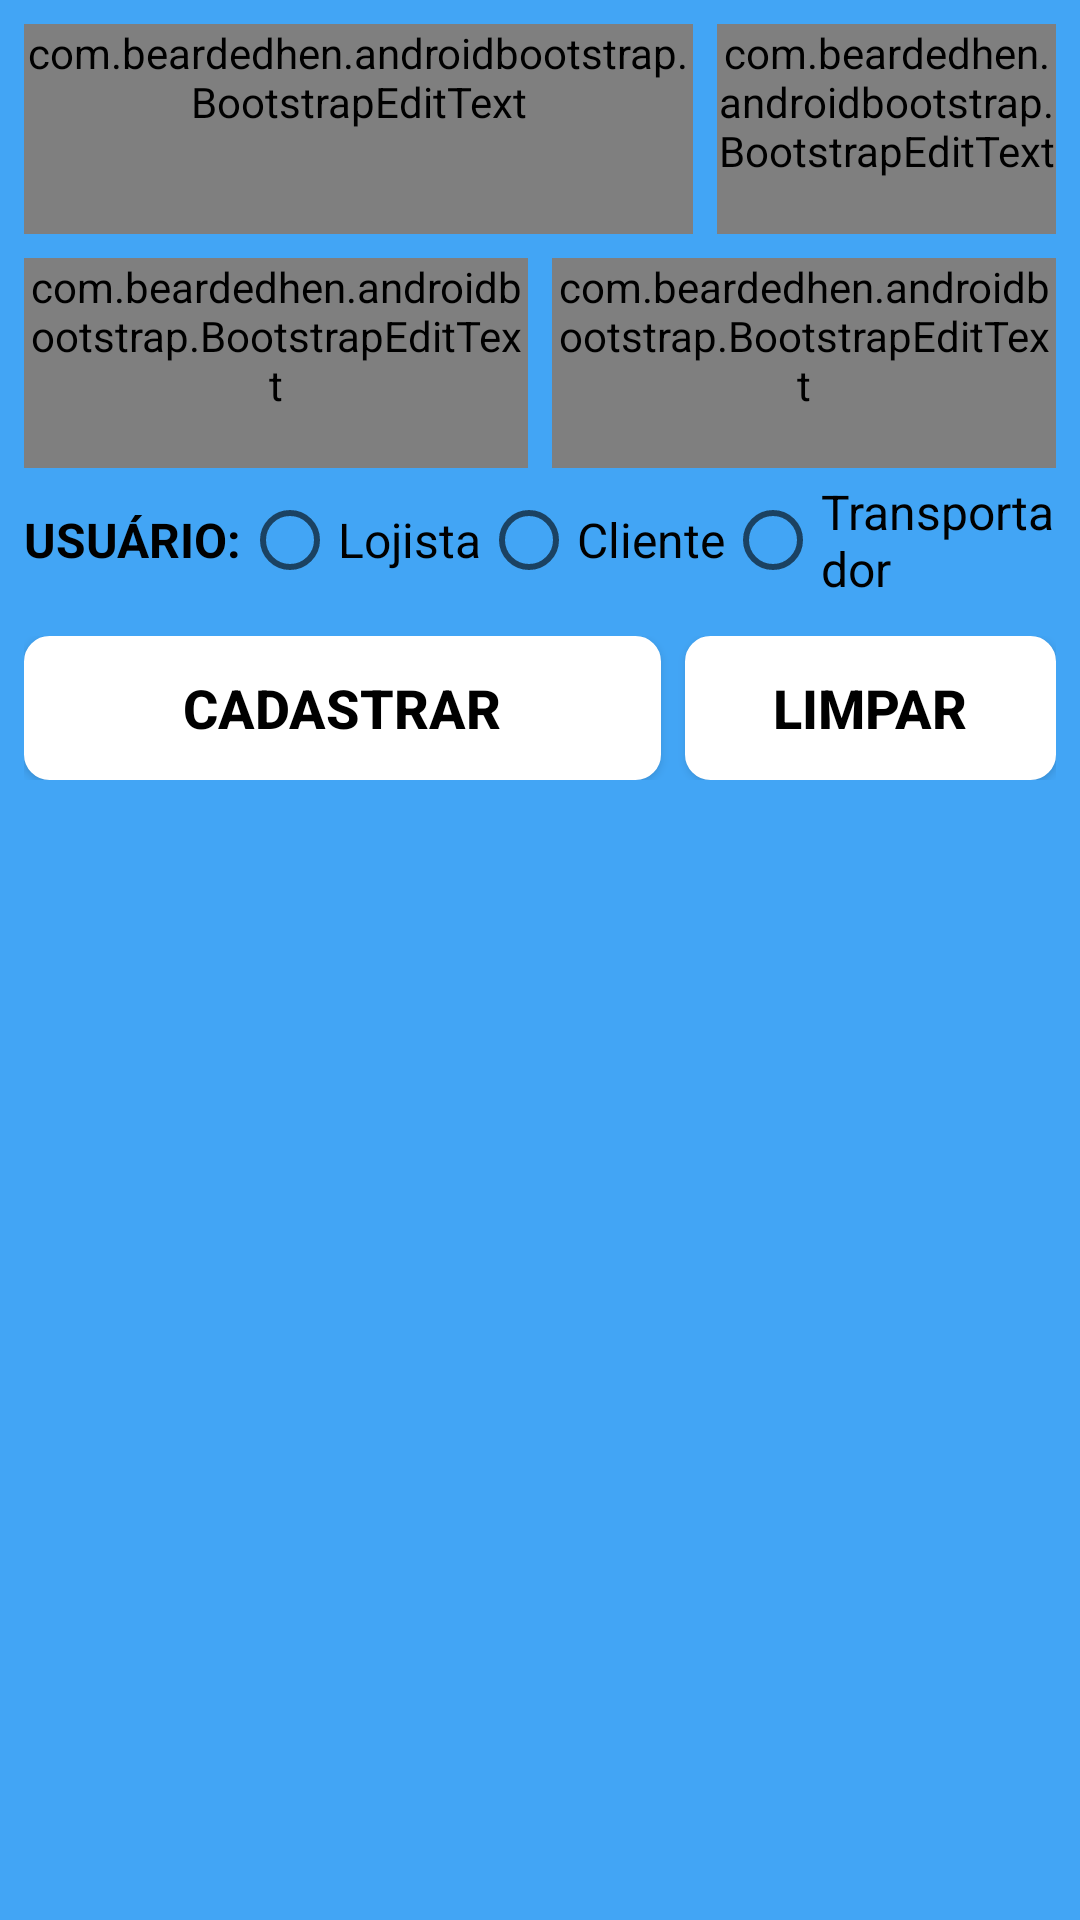

Android layout source for this screen:
<!-- AndroidManifest.xml: application theme Theme.Levv -->
<!-- res/layout/activity_tela_cadastrar_usuario.xml -->
<?xml version="1.0" encoding="utf-8"?>
<androidx.appcompat.widget.LinearLayoutCompat xmlns:android="http://schemas.android.com/apk/res/android"
    xmlns:app="http://schemas.android.com/apk/res-auto"
    xmlns:tools="http://schemas.android.com/tools"
    android:layout_width="match_parent"
    android:layout_height="match_parent"
    android:background="@color/blue400_app_levv"
    android:gravity="center"
    android:orientation="vertical"
    tools:context=".view.cadastro.usuario.TelaCadastrarUsuarioActivity">


    <ScrollView
        android:layout_width="match_parent"
        android:layout_height="match_parent"
        android:layout_margin="8dp">

        <LinearLayout
            android:layout_width="match_parent"
            android:layout_height="wrap_content"
            android:gravity="center"
            android:orientation="vertical">

            <LinearLayout
                android:layout_width="match_parent"
                android:layout_height="wrap_content"
                android:orientation="horizontal">

                <LinearLayout
                    android:layout_width="wrap_content"
                    android:layout_height="wrap_content"
                    android:layout_weight="1"
                    android:orientation="vertical">

                    <com.google.android.material.textfield.TextInputLayout
                        android:layout_width="match_parent"
                        android:layout_height="wrap_content">

                        <com.beardedhen.androidbootstrap.BootstrapEditText
                            android:id="@+id/editNomeCadUser"
                            style="10sp"
                            android:layout_width="match_parent"
                            android:layout_height="wrap_content"
                            android:autofillHints="name"
                            android:ems="10"
                            android:hint="@string/nome"
                            android:inputType="textAutoCorrect|textPersonName|text"
                            android:maxLength="20"
                            android:minHeight="70dp"
                            android:textColor="@color/black"
                            android:textSize="16sp"
                            app:bootstrapBrand="info"
                            app:bootstrapSize="xl"
                            app:roundedCorners="true"
                            tools:ignore="TextContrastCheck" />
                    </com.google.android.material.textfield.TextInputLayout>
                </LinearLayout>

                <LinearLayout
                    android:layout_width="wrap_content"
                    android:layout_height="wrap_content"
                    android:layout_marginStart="8dp"
                    android:layout_weight="2"
                    android:orientation="vertical">

                    <com.google.android.material.textfield.TextInputLayout
                        android:layout_width="match_parent"
                        android:layout_height="wrap_content">

                        <com.beardedhen.androidbootstrap.BootstrapEditText
                            android:id="@+id/editSobrenomeCadUser"
                            style="10sp"
                            android:layout_width="match_parent"
                            android:layout_height="wrap_content"
                            android:autofillHints="name"
                            android:ems="10"
                            android:hint="@string/sobrenome"
                            android:inputType="textPersonName"
                            android:maxLength="20"
                            android:minHeight="70dp"
                            android:textColor="@color/black"
                            android:textSize="16sp"
                            app:bootstrapBrand="info"
                            app:bootstrapSize="xl"
                            app:roundedCorners="true"
                            tools:ignore="TextContrastCheck" />
                    </com.google.android.material.textfield.TextInputLayout>
                </LinearLayout>
            </LinearLayout>

            <LinearLayout
                android:layout_width="match_parent"
                android:layout_height="wrap_content"
                android:layout_marginTop="8dp"
                android:layout_weight="1"
                android:orientation="horizontal">

                <LinearLayout
                    android:layout_width="wrap_content"
                    android:layout_height="wrap_content"
                    android:layout_weight="1"
                    android:orientation="vertical">

                    <com.google.android.material.textfield.TextInputLayout
                        android:layout_width="match_parent"
                        android:layout_height="wrap_content">

                        <com.beardedhen.androidbootstrap.BootstrapEditText
                            android:id="@+id/editDtNascCadUser"
                            style="10sp"
                            android:layout_width="match_parent"
                            android:layout_height="wrap_content"
                            android:ems="10"
                            android:hint="@string/tela_cadastro_data_nascimento_edit"
                            android:inputType="date"
                            android:maxLength="10"
                            android:minHeight="70dp"
                            android:textColor="@color/black"
                            android:textSize="16sp"
                            app:bootstrapBrand="info"
                            app:bootstrapSize="xl"
                            app:roundedCorners="true"
                            tools:ignore="TextContrastCheck" />
                    </com.google.android.material.textfield.TextInputLayout>
                </LinearLayout>

                <LinearLayout
                    android:layout_width="wrap_content"
                    android:layout_height="wrap_content"
                    android:layout_marginStart="8dp"
                    android:layout_weight="1"
                    android:orientation="vertical">

                    <com.google.android.material.textfield.TextInputLayout
                        android:layout_width="match_parent"
                        android:layout_height="wrap_content">

                        <com.beardedhen.androidbootstrap.BootstrapEditText
                            android:id="@+id/editCpfCadUser"
                            style="8sp"
                            android:layout_width="match_parent"
                            android:layout_height="wrap_content"
                            android:autofillHints="###.###.###-##"
                            android:ems="10"
                            android:hint="@string/tela_cadastro_cpf_edit"
                            android:inputType="number"
                            android:maxLength="14"
                            android:minHeight="70dp"
                            android:textColor="@color/black"
                            android:textSize="16sp"
                            app:bootstrapBrand="info"
                            app:bootstrapSize="xl"
                            app:roundedCorners="true"
                            tools:ignore="TextContrastCheck" />
                    </com.google.android.material.textfield.TextInputLayout>
                </LinearLayout>
            </LinearLayout>

            <LinearLayout
                android:layout_width="match_parent"
                android:layout_height="wrap_content"
                android:gravity="center"
                android:orientation="horizontal">

                <TextView
                    android:layout_width="wrap_content"
                    android:layout_height="wrap_content"
                    android:text="@string/usurio"
                    android:textColor="@color/black"
                    android:textSize="16sp"
                    android:textStyle="bold" />


                <RadioGroup
                    android:id="@+id/radio_group_usuario"
                    android:layout_width="wrap_content"
                    android:layout_height="wrap_content"
                    android:gravity="center"
                    android:orientation="horizontal"
                    tools:ignore="UselessParent">

                    <RadioButton
                        android:id="@+id/rbLojista"
                        android:layout_width="wrap_content"
                        android:layout_height="wrap_content"
                        android:text="@string/lojista"
                        android:textColor="@color/black"
                        android:textSize="16sp" />

                    <RadioButton
                        android:id="@+id/rbCliente"
                        android:layout_width="wrap_content"
                        android:layout_height="wrap_content"
                        android:text="@string/cliente"
                        android:textColor="@color/black"
                        android:textSize="16sp" />

                    <RadioButton
                        android:id="@+id/rbEntregador"
                        android:layout_width="wrap_content"
                        android:layout_height="wrap_content"
                        android:text="@string/transpotador"
                        android:textColor="@color/black"
                        android:textSize="16sp" />

                </RadioGroup>
            </LinearLayout>

            <FrameLayout
                android:id="@+id/tela_cadastro_usuario_fragment"
                android:layout_width="match_parent"
                android:layout_height="wrap_content" />


            <FrameLayout
                android:id="@+id/tela_cadastro_usuario_meio_transp"
                android:layout_width="match_parent"
                android:layout_height="wrap_content" />

            <LinearLayout
                android:layout_width="match_parent"
                android:layout_height="wrap_content"
                android:layout_marginTop="8dp"
                android:orientation="horizontal">

                <Button
                    android:id="@+id/BtnUserCad"
                    android:layout_width="wrap_content"
                    android:layout_height="wrap_content"
                    android:layout_weight="3"
                    android:background="@drawable/rounded_button"
                    android:drawableLeft="@drawable/icon_drawable_register"
                    android:text="@string/btn_cadastrar"
                    android:textColor="@color/black"
                    android:textSize="18sp"
                    android:textStyle="bold"
                    app:backgroundTint="@color/white" />

                <Button
                    android:id="@+id/btnUserLimpar"
                    android:layout_width="wrap_content"
                    android:layout_height="wrap_content"
                    android:layout_marginStart="8dp"
                    android:layout_weight="1"
                    android:background="@drawable/rounded_button"
                    android:drawableLeft="@drawable/icon_drawable_trash"
                    android:text="@string/limpar"
                    android:textColor="@color/black"
                    android:textSize="18sp"
                    android:textStyle="bold"
                    app:backgroundTint="@color/white" />

            </LinearLayout>
        </LinearLayout>
    </ScrollView>


</androidx.appcompat.widget.LinearLayoutCompat>
<!-- resources referenced by this layout -->
<resources>
  <color name="black">#FF000000</color>
  <color name="blue400_app_levv">#42A5F5</color>
  <color name="white">#FFFFFFFF</color>
  <!-- drawable icon_drawable_register (drawable) -->
  <?xml version="1.0" encoding="utf-8"?>
  <layer-list xmlns:android="http://schemas.android.com/apk/res/android">
  
      <item
          android:id="@+id/half_overlay"
          android:drawable="@drawable/icon_register"
          android:width="40dp"
          android:height="40dp"
          />
  
  </layer-list>
  <!-- drawable icon_drawable_trash (drawable) -->
  <?xml version="1.0" encoding="utf-8"?>
  <layer-list xmlns:android="http://schemas.android.com/apk/res/android">
  
      <item
          android:id="@+id/half_overlay"
          android:drawable="@drawable/icon_trash"
          android:width="40dp"
          android:height="40dp"
          />
  
  </layer-list>
  <!-- drawable rounded_button (drawable) -->
  <?xml version="1.0" encoding="utf-8"?>
  <shape xmlns:android="http://schemas.android.com/apk/res/android" android:shape="rectangle">
  
      <solid android:color="@color/white" />
  
      <corners android:bottomRightRadius="8dp"
          android:bottomLeftRadius="8dp"
          android:topRightRadius="8dp"
          android:topLeftRadius="8dp"/>
  
      <stroke android:width="1dip" android:color="#4fa5d5"/>
  
  
  
  </shape>
  <string name="btn_cadastrar">CADASTRAR</string>
  
      //TELA CADASTRO
  
      //CADASTRO TRANSPORTADOR
  <string name="cliente">Cliente</string>
  <string name="limpar">Limpar</string>
  <string name="lojista">Lojista</string>
  <string name="nome">Nome</string>
  <string name="sobrenome">Sobrenome</string>
  <string name="tela_cadastro_cpf_edit">CPF</string>
  <string name="tela_cadastro_data_nascimento_edit">dd/mm/aaaa</string>
  <string name="transpotador">Transportador</string>
  <string name="usurio">USUÁRIO: </string>
  <style name="Theme.Levv" parent="Theme.MaterialComponents.DayNight.DarkActionBar">
          
          <item name="colorPrimary">@color/blue500_app_levv</item>
          <item name="colorPrimaryVariant">@color/purple_700</item>
          <item name="colorOnPrimary">@color/white</item>
          
          <item name="colorSecondary">@color/teal_200</item>
          <item name="colorSecondaryVariant">@color/teal_700</item>
          <item name="colorOnSecondary">@color/black</item>
          
          <item name="android:statusBarColor" tools:targetApi="l">?attr/colorPrimaryVariant</item>
          
      </style>
  <color name="blue500_app_levv">#2196F3</color>
  <color name="purple_700">#FF3700B3</color>
  <color name="teal_200">#FF03DAC5</color>
  <color name="teal_700">#FF018786</color>
</resources>
